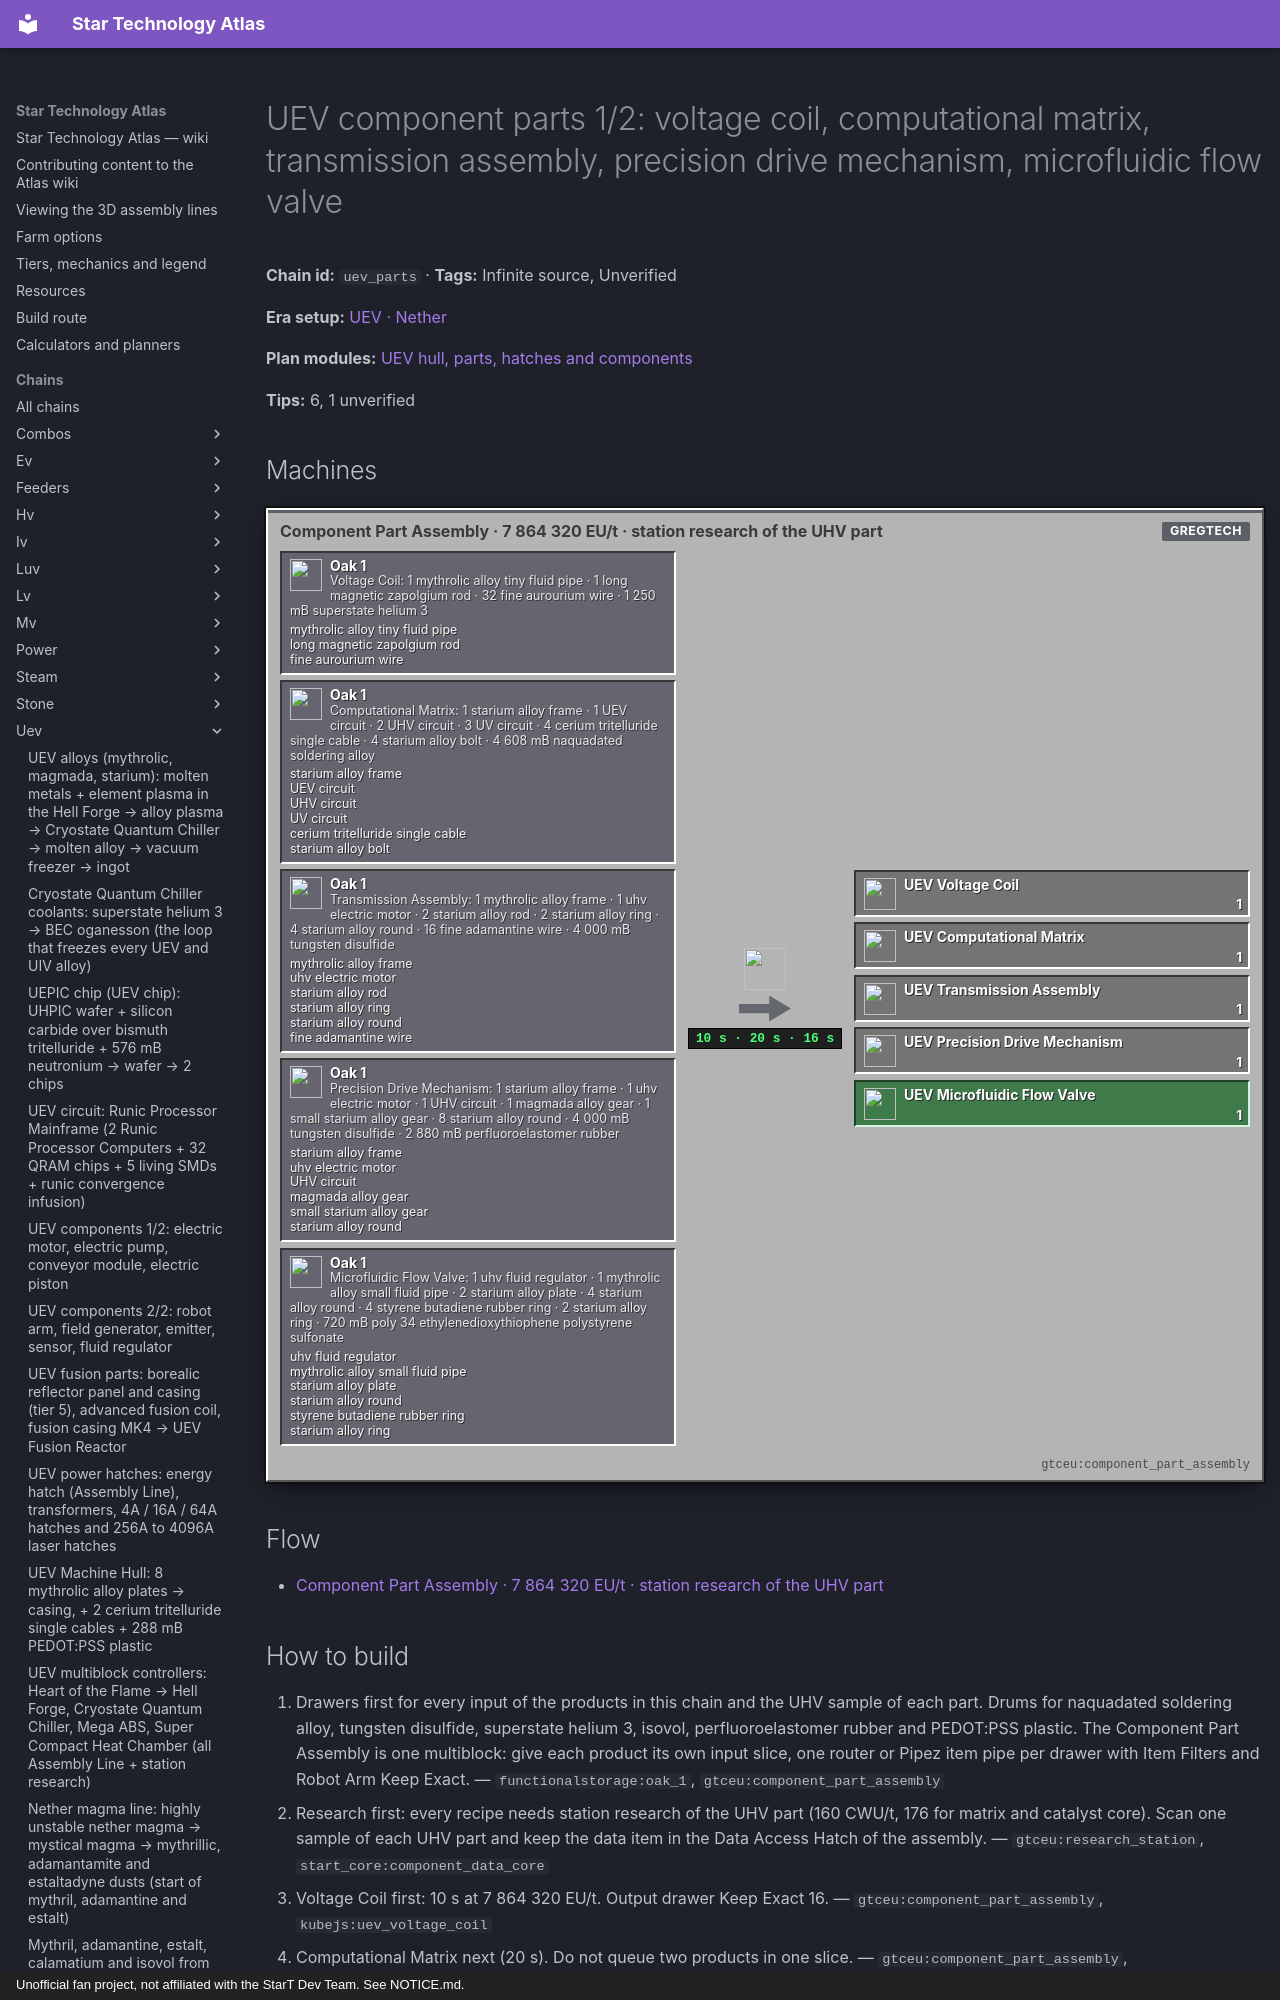

repository: BLGuyDev/StarT-Atlas · page: chains/uev/uev_parts/index.html · generator: mkdocs · copyright: Unofficial fan project, not affiliated with the StarT Dev Team. See NOTICE.md.

---
kind: chain
id: uev_parts
order: 1990
data:
  t: |-
    UEV component parts 1/2: voltage coil, computational matrix, transmission assembly, precision drive mechanism, microfluidic flow valve
  inf: true
  "n":
    - - g0
      - |-
        Voltage Coil: 1 mythrolic alloy tiny fluid pipe · 1 long magnetic zapolgium rod · 32 fine aurourium wire · 1 250 mB superstate helium 3
      - g
      - functionalstorage:oak_1
      - - [mythrolic alloy tiny fluid pipe, "gtceu:mythrolic_alloy_tiny_fluid_pipe"]
        - [long magnetic zapolgium rod, "gtceu:long_magnetic_zapolgium_rod"]
        - [fine aurourium wire, "gtceu:fine_aurourium_wire"]
    - - g1
      - |-
        Computational Matrix: 1 starium alloy frame · 1 UEV circuit · 2 UHV circuit · 3 UV circuit · 4 cerium tritelluride single cable · 4 starium alloy bolt · 4 608 mB naquadated soldering alloy
      - g
      - functionalstorage:oak_1
      - - [starium alloy frame, "gtceu:starium_alloy_frame"]
        - [UEV circuit, "kubejs:uev_universal_circuit"]
        - [UHV circuit, "kubejs:uhv_universal_circuit"]
        - [UV circuit, "kubejs:uv_universal_circuit"]
        - [cerium tritelluride single cable, "gtceu:cerium_tritelluride_single_cable"]
        - [starium alloy bolt, "gtceu:starium_alloy_bolt"]
    - - g2
      - |-
        Transmission Assembly: 1 mythrolic alloy frame · 1 uhv electric motor · 2 starium alloy rod · 2 starium alloy ring · 4 starium alloy round · 16 fine adamantine wire · 4 000 mB tungsten disulfide
      - g
      - functionalstorage:oak_1
      - - [mythrolic alloy frame, "gtceu:mythrolic_alloy_frame"]
        - [uhv electric motor, "gtceu:uhv_electric_motor"]
        - [starium alloy rod, "gtceu:starium_alloy_rod"]
        - [starium alloy ring, "gtceu:starium_alloy_ring"]
        - [starium alloy round, "gtceu:starium_alloy_round"]
        - [fine adamantine wire, "gtceu:fine_adamantine_wire"]
    - - g3
      - |-
        Precision Drive Mechanism: 1 starium alloy frame · 1 uhv electric motor · 1 UHV circuit · 1 magmada alloy gear · 1 small starium alloy gear · 8 starium alloy round · 4 000 mB tungsten disulfide · 2 880 mB perfluoroelastomer rubber
      - g
      - functionalstorage:oak_1
      - - [starium alloy frame, "gtceu:starium_alloy_frame"]
        - [uhv electric motor, "gtceu:uhv_electric_motor"]
        - [UHV circuit, "kubejs:uhv_universal_circuit"]
        - [magmada alloy gear, "gtceu:magmada_alloy_gear"]
        - [small starium alloy gear, "gtceu:small_starium_alloy_gear"]
        - [starium alloy round, "gtceu:starium_alloy_round"]
    - - g4
      - |-
        Microfluidic Flow Valve: 1 uhv fluid regulator · 1 mythrolic alloy small fluid pipe · 2 starium alloy plate · 4 starium alloy round · 4 styrene butadiene rubber ring · 2 starium alloy ring · 720 mB poly 34 ethylenedioxythiophene polystyrene sulfonate
      - g
      - functionalstorage:oak_1
      - - [uhv fluid regulator, "gtceu:uhv_fluid_regulator"]
        - [mythrolic alloy small fluid pipe, "gtceu:mythrolic_alloy_small_fluid_pipe"]
        - [starium alloy plate, "gtceu:starium_alloy_plate"]
        - [starium alloy round, "gtceu:starium_alloy_round"]
        - [styrene butadiene rubber ring, "gtceu:styrene_butadiene_rubber_ring"]
        - [starium alloy ring, "gtceu:starium_alloy_ring"]
    - - cpa
      - Component Part Assembly · 7 864 320 EU/t · station research of the UHV part
      - m
      - gtceu:component_part_assembly
    - [o0, UEV Voltage Coil, x, "kubejs:uev_voltage_coil"]
    - [o1, UEV Computational Matrix, x, "kubejs:uev_computational_matrix"]
    - [o2, UEV Transmission Assembly, x, "kubejs:uev_transmission_assembly"]
    - [o3, UEV Precision Drive Mechanism, x, "kubejs:uev_precision_drive_mechanism"]
    - [o4, UEV Microfluidic Flow Valve, o, "kubejs:uev_microfluidic_flow_valve"]
  e:
    - [g0, cpa, "10 s"]
    - [g1, cpa, "20 s"]
    - [g2, cpa, "16 s"]
    - [g3, cpa, "24 s"]
    - [g4, cpa, "16 s"]
    - [cpa, o0, "1 / 10 s"]
    - [cpa, o1, "1 / 20 s"]
    - [cpa, o2, "1 / 16 s"]
    - [cpa, o3, "1 / 24 s"]
    - [cpa, o4, "1 / 16 s"]
  tips:
    - |-
      Source: kjs additions/progression/components/component_parts.js (componentPart(), tier uev; materials in utils/tier_data.js). Every part is a Component Part Assembly recipe (gtceu:component_part_assembly) at 7 864 320 EU/t, with STATION research of the same part of the UHV tier at 1 966 080 EU/t and 160 CWU/t (176 for computational matrix and catalyst core). Amounts use the pack formulas: x5 for the scaled ones, x32 for the exponential ones.
    - |-
      Voltage Coil: 1 mythrolic alloy tiny fluid pipe · 1 long magnetic zapolgium rod · 32 fine aurourium wire · 1 250 mB superstate helium 3; 10 s; 160 CWU/t. Computational Matrix: 1 starium alloy frame · 1 UEV circuit · 2 UHV circuit · 3 UV circuit · 4 cerium tritelluride single cable · 4 starium alloy bolt · 4 608 mB naquadated soldering alloy; 20 s; 176 CWU/t. Transmission Assembly: 1 mythrolic alloy frame · 1 uhv electric motor · 2 starium alloy rod · 2 starium alloy ring · 4 starium alloy round · 16 fine adamantine wire · 4 000 mB tungsten disulfide; 16 s; 160 CWU/t. Precision Drive Mechanism: 1 starium alloy frame · 1 uhv electric motor · 1 UHV circuit · 1 magmada alloy gear · 1 small starium alloy gear · 8 starium alloy round · 4 000 mB tungsten disulfide · 2 880 mB perfluoroelastomer rubber; 24 s; 160 CWU/t. Microfluidic Flow Valve: 1 uhv fluid regulator · 1 mythrolic alloy small fluid pipe · 2 starium alloy plate · 4 starium alloy round · 4 styrene butadiene rubber ring · 2 starium alloy ring · 720 mB poly 34 ethylenedioxythiophene polystyrene sulfonate; 16 s; 160 CWU/t.
    - The UEV circuit tag holds the runic processor mainframe, the draconic processor computer and the abyssal processor assembly (utils/tags.js; the tag also holds the tier universal circuit). Each computational matrix eats 6 circuits of three tiers, so the circuit lines (uev_circuits) set the pace.
    - |-
      Parts 2/2 (Super Magnetic Core, Catalyst Core, High Strength Panel, Micropower Router) is the other half: the motor, pump, conveyor and piston lines need those.
    - |-
      Sub-steps people skip: (1) research first: one sample of every UHV part on a data item in the Research Station; (2) one product per input slice so a half-filled recipe does not block the bus; (3) UEV, UHV and UV circuits are three separate drawers; (4) keep 2 spare of every part: the components chain eats 1 to 3 per craft.
    - |-
      Unverified: exact feed layout of the Component Part Assembly (see its multiblock card), fluid hatch counts, and the alloy and wire sources (uev_alloys).
  b:
    - ["gtceu:component_part_assembly", 1]
    - ["gtceu:research_station", 1]
    - ["functionalstorage:oak_1", 18]
    - ["modularrouters:modular_router", 12]
    - ["gtceu:lv_robot_arm", 12]
    - ["gtceu:item_filter", 12]
    - ["pipez:item_pipe", 16]
    - ["pipez:fluid_pipe", 6]
    - ["gtceu:steel_drum", 6]
  how:
    - i: ["functionalstorage:oak_1", "gtceu:component_part_assembly"]
      t: |-
        Drawers first for every input of the products in this chain and the UHV sample of each part. Drums for naquadated soldering alloy, tungsten disulfide, superstate helium 3, isovol, perfluoroelastomer rubber and PEDOT:PSS plastic. The Component Part Assembly is one multiblock: give each product its own input slice, one router or Pipez item pipe per drawer with Item Filters and Robot Arm Keep Exact.
    - i: ["gtceu:research_station", "start_core:component_data_core"]
      t: |-
        Research first: every recipe needs station research of the UHV part (160 CWU/t, 176 for matrix and catalyst core). Scan one sample of each UHV part and keep the data item in the Data Access Hatch of the assembly.
    - i: ["gtceu:component_part_assembly", "kubejs:uev_voltage_coil"]
      t: |-
        Voltage Coil first: 10 s at 7 864 320 EU/t. Output drawer Keep Exact 16.
    - i: ["gtceu:component_part_assembly", "kubejs:uev_computational_matrix"]
      t: Computational Matrix next (20 s). Do not queue two products in one slice.
    - i: ["gtceu:component_part_assembly", "kubejs:uev_microfluidic_flow_valve"]
      t: |-
        Remaining products: Transmission Assembly, Precision Drive Mechanism, Microfluidic Flow Valve. One output drawer per part.
    - i: ["functionalstorage:oak_1", "kubejs:uev_voltage_coil"]
      t: |-
        The parts feed uev_components. Each recipe also has a 64-at-once Component Part Synthesis Forge variant (needs a stabilized cleanroom and station research of the part, 320 CWU/t): Unverified which multiblock you will use first.
---
# UEV component parts 1/2: voltage coil, computational matrix, transmission assembly, precision drive mechanism, microfluidic flow valve

<!-- Generated from the front matter by tools/refresh_body.js. Edit the front matter, not this text. -->

**Chain id:** `uev_parts` · **Tags:** Infinite source, Unverified

**Era setup:** [UEV · Nether](../../eras/uev.md)

**Plan modules:** [UEV hull, parts, hatches and components](../../plan/p18.md#uevmach)

**Tips:** 6, 1 unverified
